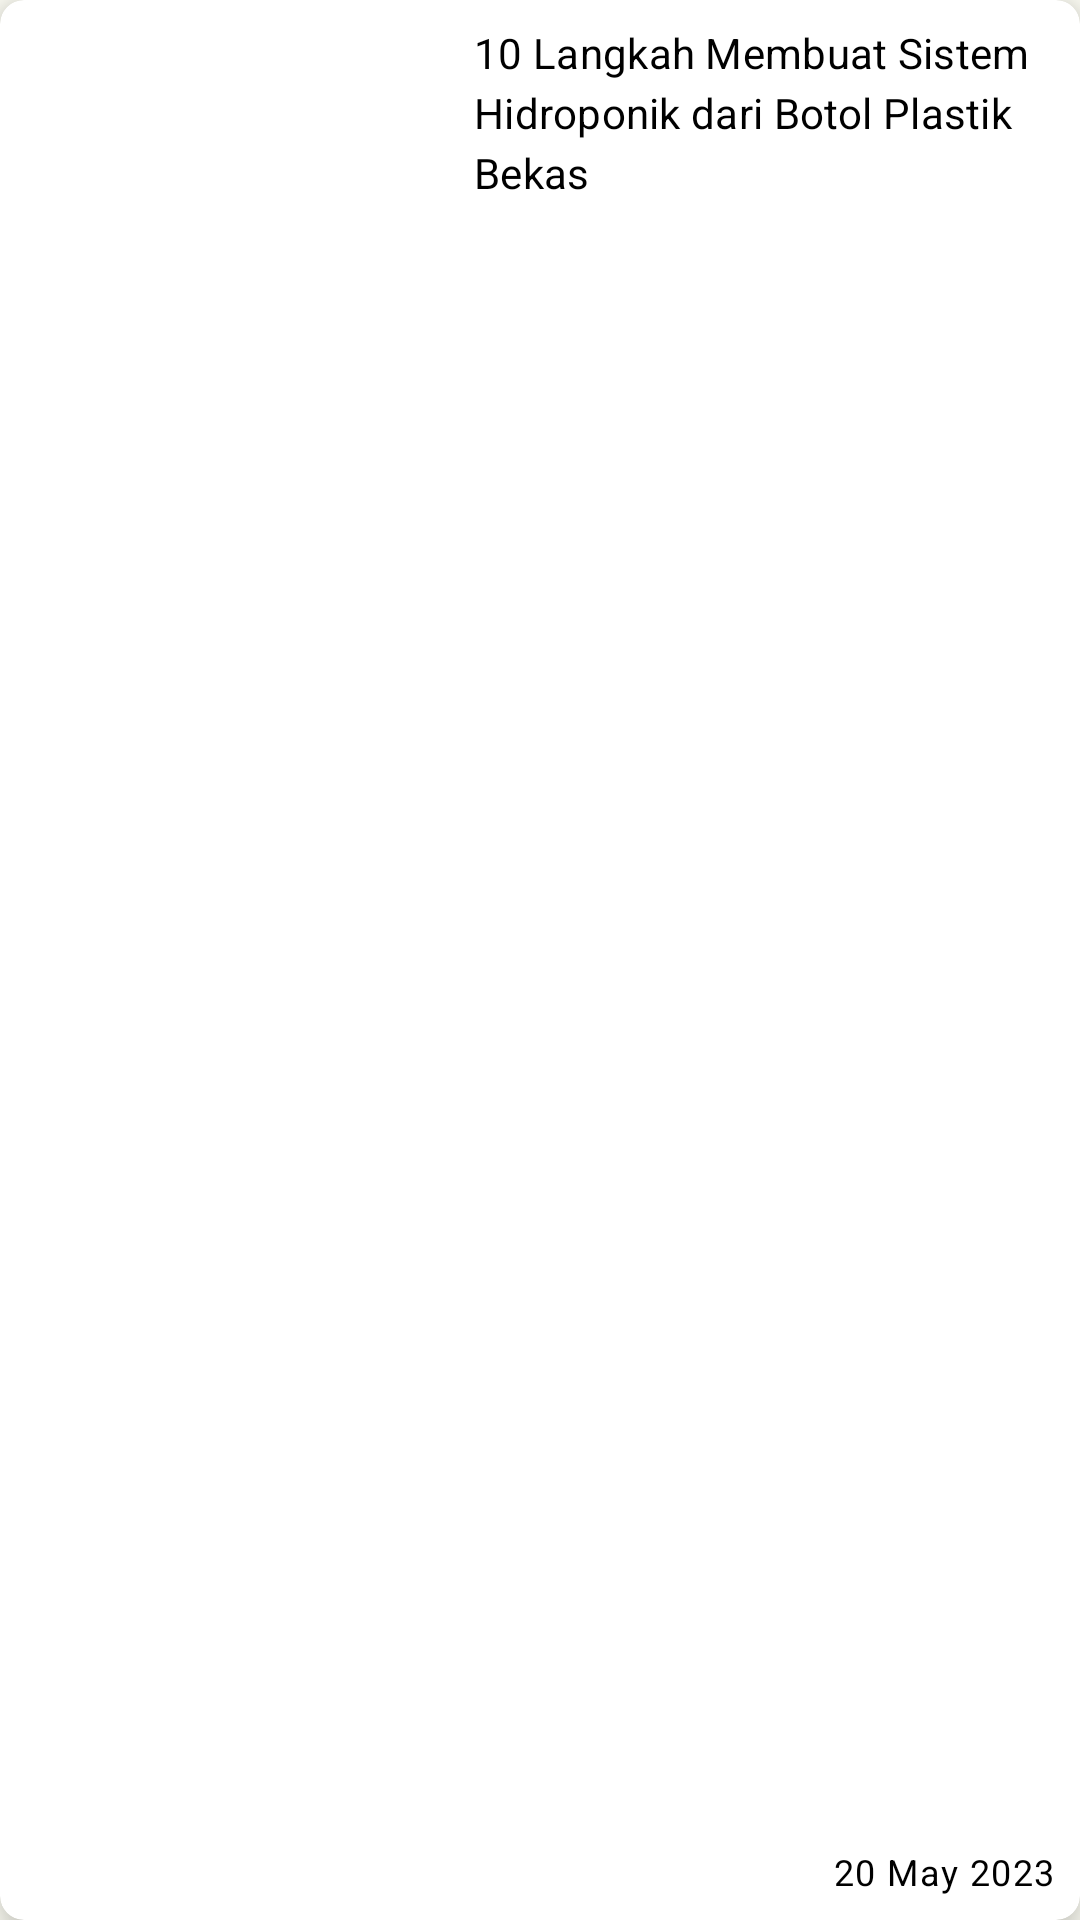

Write the Android layout XML for this screen, with the resource values it uses.
<!-- AndroidManifest.xml: application theme AppTheme -->
<!-- res/layout/article_card_item.xml -->
<?xml version="1.0" encoding="utf-8"?>
<androidx.cardview.widget.CardView xmlns:android="http://schemas.android.com/apk/res/android"
    xmlns:app="http://schemas.android.com/apk/res-auto"
    xmlns:tools="http://schemas.android.com/tools"
    android:layout_width="match_parent"
    android:layout_marginHorizontal="8dp"
    android:theme="@style/Textappearance.TextColor.Black"
    android:layout_marginVertical="8dp"
    app:cardElevation="8dp"
    android:foreground="?attr/selectableItemBackground"
    android:clickable="true"
    app:cardCornerRadius="8dp"
    android:layout_height="140dp"
    android:focusable="true">
    <androidx.constraintlayout.widget.ConstraintLayout
        android:layout_width="match_parent"
        android:layout_height="match_parent">
        <ImageView
            android:id="@+id/imv_thumbnail"
            android:layout_width="150dp"
            android:layout_height="0dp"
            android:src="@drawable/img_meal_two"
            android:scaleType="centerCrop"
            app:layout_constraintBottom_toBottomOf="parent"
            app:layout_constraintStart_toStartOf="parent"
            app:layout_constraintTop_toTopOf="parent" />

        <TextView
            android:id="@+id/tv_title"
            android:layout_width="0dp"
            android:layout_height="wrap_content"
            android:layout_marginStart="8dp"
            android:layout_marginTop="8dp"
            android:textAppearance="@style/TextAppearance.Material3.LabelLarge"
            android:text="10 Langkah Membuat Sistem Hidroponik dari Botol Plastik Bekas"
            app:layout_constraintEnd_toEndOf="parent"
            app:layout_constraintStart_toEndOf="@+id/imv_thumbnail"
            app:layout_constraintTop_toTopOf="parent" />

        <TextView
            android:id="@+id/tv_date_created"
            android:layout_width="0dp"
            android:layout_height="wrap_content"
            android:textAppearance="@style/TextAppearance.Material3.LabelMedium"
            android:text="20 May 2023"
            android:layout_marginEnd="8dp"
            android:layout_marginBottom="8dp"
            app:layout_constraintBottom_toBottomOf="parent"
            app:layout_constraintEnd_toEndOf="parent" />

    </androidx.constraintlayout.widget.ConstraintLayout>
</androidx.cardview.widget.CardView>
<!-- resources referenced by this layout -->
<resources>
  <style name="Textappearance.TextColor.Black" parent="AppTheme">
          <item name="android:textColor">@android:color/black</item>
      </style>
  <color name="md_theme_light_primary">#98EECC</color>
  <color name="md_theme_light_onPrimary">#1D6758</color>
  <color name="md_theme_light_primaryContainer">#EADDFF</color>
  <color name="md_theme_light_onPrimaryContainer">#21005D</color>
  <color name="md_theme_light_secondary">#79E0EE</color>
  <color name="md_theme_light_onSecondary">#000000</color>
  <color name="md_theme_light_secondaryContainer">#E8DEF8</color>
  <color name="md_theme_light_onSecondaryContainer">#1D192B</color>
  <color name="md_theme_light_tertiary">#FBFFDC</color>
  <color name="md_theme_light_onTertiary">#000000</color>
  <color name="md_theme_light_tertiaryContainer">#FFD8E4</color>
  <color name="md_theme_light_onTertiaryContainer">#31111D</color>
  <color name="md_theme_light_error">#B3261E</color>
  <color name="md_theme_light_onError">#FFFFFF</color>
  <color name="md_theme_light_errorContainer">#F9DEDC</color>
  <color name="md_theme_light_onErrorContainer">#410E0B</color>
  <color name="md_theme_light_outline">#79747E</color>
  <color name="md_theme_light_background">#FFFBFE</color>
  <color name="md_theme_light_onBackground">#1C1B1F</color>
  <color name="md_theme_light_surface">#FFFBFE</color>
  <color name="md_theme_light_onSurface">#1C1B1F</color>
  <color name="md_theme_light_surfaceVariant">#E7E0EC</color>
  <color name="md_theme_light_onSurfaceVariant">#49454F</color>
  <color name="md_theme_light_inverseSurface">#313033</color>
  <color name="md_theme_light_inverseOnSurface">#F4EFF4</color>
  <color name="md_theme_light_inversePrimary">#D0BCFF</color>
  <color name="primary_background">#FFFFF6</color>
</resources>
